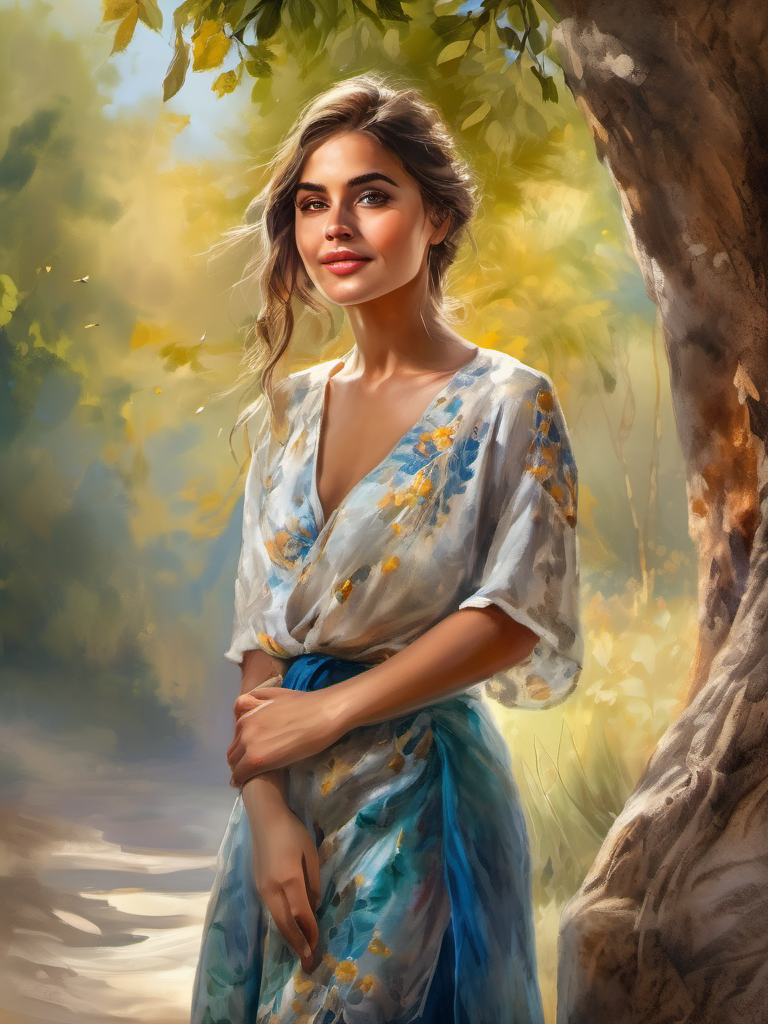
Generation parameters embedded in this image by AUTOMATIC1111 Stable Diffusion web UI or a fork of it (Forge, ...) (PNG 'parameters' text chunk):
Watercolor painting 1 girl, full-body ,masterpiece, best quality, high resolution, 8K, HDR, bloom, sun light, raytracing, detailed shadows, intricate tree shadow, bokeh, depth of field, film photography, film grain, glare, (wind:0.8), detailed hair, beautiful face, beautiful girl, ultra detailed eyes, cinematic lighting, (hyperdetailed:1.15), outdoors . Vibrant, beautiful, painterly, detailed, textural, artistic
Negative prompt: anime, photorealistic, 35mm film, deformed, glitch, low contrast, noisy
Steps: 40, Sampler: DPM++ 2M Karras, CFG scale: 7, Seed: 341759227, Size: 768x1024, Model hash: 31e35c80fc, Model: sd_xl_base_1.0, Style Selector Enabled: True, Style Selector Randomize: False, Style Selector Style: Watercolor, Version: v1.6.0